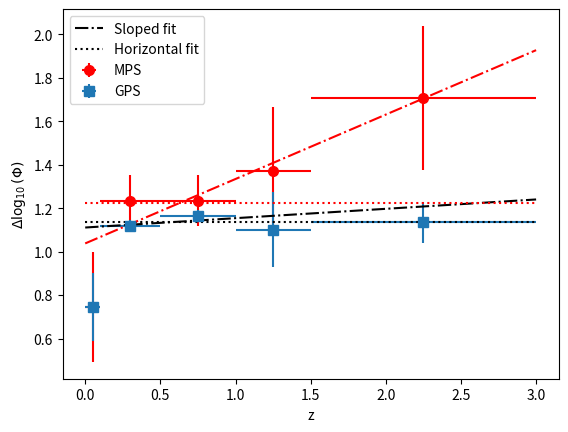

The matplotlib source for this figure:
import numpy as np
import matplotlib.pyplot as plt
from scipy.optimize import curve_fit
from scipy.stats import chi2


MPS = np.array([0.7452,1.232,1.235,1.37,1.708])
err_MPS = np.array([0.253,0.122,0.116,0.297,0.331])

GPS = np.array([0.7443,1.119,1.164,1.1,1.135])
err_GPS = np.array([0.156,0.028,0.0256,0.173,0.0942])
z_central = np.array([0.05,0.3,0.75,1.25,2.25])
z_err = (0.05,0.2,0.25,0.25,0.75)


def sigma(GPS,MPS, err_GPS, err_MPS):
    return np.sqrt((err_GPS/MPS)**2+(GPS * err_MPS / MPS**2)**2)


ratio = GPS/MPS
ratio_err=sigma(GPS,MPS, err_GPS, err_MPS)

print(ratio)
print(ratio_err)


plt.errorbar(z_central,MPS, yerr=err_MPS, xerr=z_err, fmt='', color='red', label='MPS', markersize='7', marker='o', linestyle='')
plt.errorbar(z_central,GPS, yerr=err_GPS, xerr=z_err, fmt='', label='GPS', markersize='7', marker='s', linestyle='')
plt.xlabel('z')
plt.ylabel(r'$\Delta \log_{10}(\Phi)$')


def y(x,a,b):
    return a * x + b


def linear(x, b):
    return 0* x+ b

popt_GPS, pcov_GPS = curve_fit(y, z_central, GPS, sigma = err_GPS)
popt_MPS, pcov_MPS = curve_fit(y, z_central, MPS, sigma = err_MPS)

print('Best fit for GPS is y ={0:.3} (+/- {2:.3})* x + {1:.3}(+/-{3:.3})'.format(popt_GPS[0],\
                popt_GPS[1], np.sqrt(np.diag(pcov_GPS))[0], np.sqrt(np.diag(pcov_GPS))[1]))
print('Best fit for MPS is y ={0:.3} (+/- {2:.3})* x + {1:.3}(+/-{3:.3})'.format(popt_MPS[0],\
                popt_MPS[1], np.sqrt(np.diag(pcov_MPS))[0], np.sqrt(np.diag(pcov_MPS))[1]))
    
    
chisquare_GPS = np.sum(((GPS - y(z_central, popt_GPS[0], popt_GPS[1]))/err_GPS)**2)
# p_GPS = 1 - chi2.cdf(chisquare_GPS, df=3)
print('chi^2 and normalized value for GPS', chisquare_GPS, chisquare_GPS/3)

chisquare_MPS = np.sum(((MPS - y(z_central, popt_MPS[0], popt_MPS[1]))/err_MPS)**2)
# p_MPS = 1 - chi2.cdf(chisquare_MPS, df=3)
print('chi^2 and normalized value for GPS', chisquare_MPS, chisquare_MPS/3)


popt_GPS_2, pcov_GPS_2 = curve_fit(linear, z_central, GPS, sigma = err_GPS)
chisquare_GPS_2 = np.sum((GPS - linear(z_central, popt_GPS_2[0]))**2/(err_GPS)**2)
p_GPS_2 = 1 - chi2.cdf(chisquare_GPS_2, df=4)

popt_MPS_2, pcov_MPS_2 = curve_fit(linear, z_central, MPS, sigma = err_MPS)
chisquare_MPS_2 = np.sum((MPS - linear(z_central, popt_MPS_2[0]))**2/(err_MPS)**2)
p_MPS_2 = 1 - chi2.cdf(chisquare_MPS_2, df=4)

print('Best fit for GPS is y ={0:.3}(+/-{1:.3})'.format(popt_GPS_2[0], np.sqrt(np.diag(pcov_GPS_2))[0]))
print('Best fit for MPS is y ={0:.3}(+/-{1:.3})'.format(popt_MPS_2[0], np.sqrt(np.diag(pcov_MPS_2))[0]))
print('chi^2 and normalized value for GPS', chisquare_GPS_2, chisquare_GPS/4)
print('chi^2 and normalized value for MPS', chisquare_MPS_2, chisquare_MPS/4)

z_range = np.linspace(0,3,1000)
plt.plot(z_range, y(z_range, popt_GPS[0], popt_GPS[1]), color='black', linestyle='-.', label='Sloped fit')
plt.plot(z_range, linear(z_range, popt_GPS_2[0]), color='black', linestyle=':', label='Horizontal fit')
plt.plot(z_range, y(z_range, popt_MPS[0], popt_MPS[1]), color='red', linestyle='-.')
plt.plot(z_range, linear(z_range, popt_MPS_2[0]), color='red', linestyle=':')
plt.legend()
plt.savefig('median_offset.pdf')